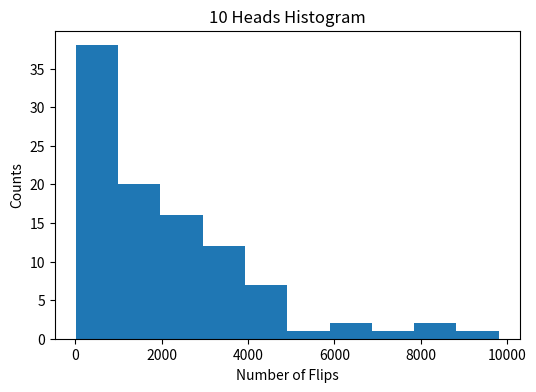

Here is the Python script that generated this plot:
import matplotlib.pyplot as plt
import numpy as np

# Make the results repeatable (aka "pseudorandom")
np.random.seed(0) 
num_trials = 100  
# Make a numpy array to hold the trials
trials = np.zeros(num_trials)

for i in range(num_trials):
    num_flips = 0
    heads_in_row = 0
    while heads_in_row < 10:
        if np.random.randint(2) == 1:
            heads_in_row += 1
        else:
            heads_in_row = 0
        num_flips += 1
    trials[i] = num_flips

plt.figure(figsize=(6, 4), dpi=100)
plt.hist(trials)
plt.xlabel("Number of Flips")
plt.ylabel("Counts")
plt.title("10 Heads Histogram")